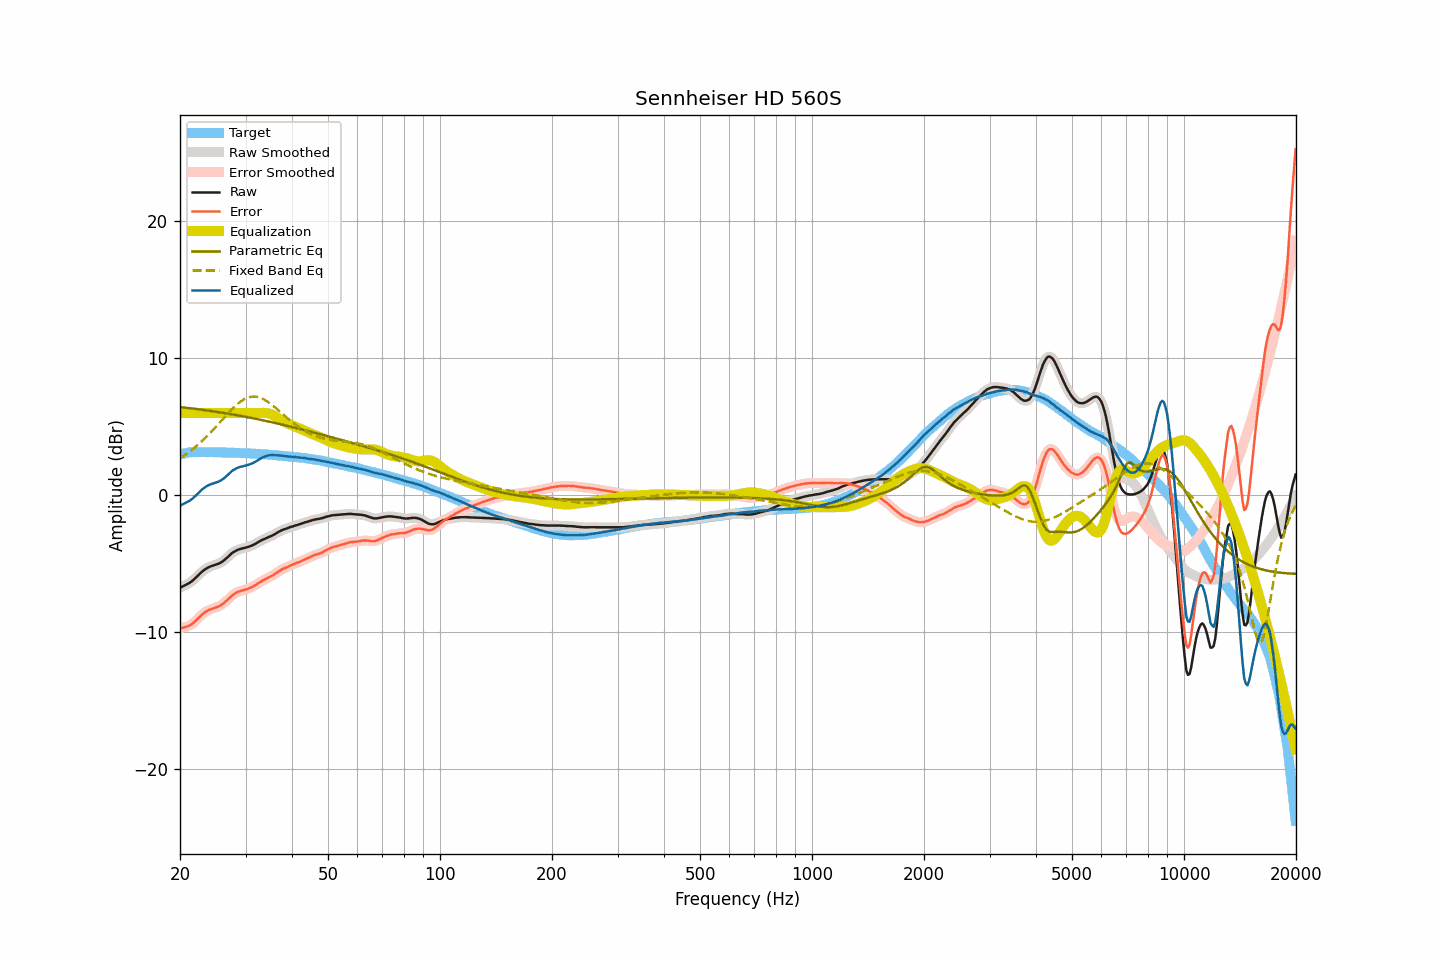

Source data for this figure (header and first rows):
frequency, raw, smoothed, error, error_smoothed, equalization, parametric_eq, fixed_band_eq, equalized_raw, equalized_smoothed, target
20.00, -6.77, -6.77, -9.75, -9.75, 6.00, 6.43, 2.69, -0.77, -0.77, 2.97
20.20, -6.71, -6.71, -9.72, -9.72, 6.00, 6.42, 2.76, -0.71, -0.71, 3.00
20.40, -6.65, -6.65, -9.69, -9.68, 6.00, 6.41, 2.84, -0.65, -0.65, 3.03
20.61, -6.59, -6.59, -9.65, -9.65, 6.00, 6.40, 2.92, -0.59, -0.59, 3.05
20.81, -6.53, -6.54, -9.61, -9.62, 6.00, 6.38, 3.01, -0.53, -0.54, 3.08
21.02, -6.47, -6.47, -9.58, -9.58, 6.00, 6.37, 3.09, -0.47, -0.47, 3.11
21.23, -6.41, -6.41, -9.53, -9.53, 6.00, 6.35, 3.18, -0.41, -0.41, 3.12
21.44, -6.32, -6.33, -9.45, -9.46, 6.00, 6.34, 3.27, -0.32, -0.33, 3.13
21.66, -6.23, -6.23, -9.37, -9.37, 6.00, 6.33, 3.37, -0.23, -0.23, 3.14
21.87, -6.12, -6.12, -9.26, -9.27, 6.00, 6.31, 3.46, -0.12, -0.12, 3.14
22.09, -6.01, -6.01, -9.16, -9.16, 6.00, 6.30, 3.56, -0.01, -0.01, 3.15
22.31, -5.89, -5.90, -9.04, -9.04, 6.00, 6.28, 3.67, 0.11, 0.10, 3.15
22.54, -5.78, -5.78, -8.93, -8.93, 6.00, 6.27, 3.77, 0.22, 0.22, 3.15
22.76, -5.67, -5.67, -8.82, -8.81, 6.00, 6.25, 3.88, 0.33, 0.33, 3.15
22.99, -5.56, -5.57, -8.70, -8.71, 6.00, 6.24, 3.99, 0.44, 0.43, 3.14
23.22, -5.47, -5.47, -8.61, -8.61, 6.00, 6.22, 4.10, 0.53, 0.53, 3.13
23.45, -5.39, -5.39, -8.53, -8.52, 6.00, 6.20, 4.21, 0.61, 0.61, 3.13
23.69, -5.32, -5.32, -8.46, -8.46, 6.00, 6.19, 4.33, 0.68, 0.68, 3.13
23.92, -5.26, -5.26, -8.40, -8.40, 6.00, 6.17, 4.45, 0.74, 0.74, 3.13
24.16, -5.21, -5.21, -8.35, -8.35, 6.00, 6.15, 4.57, 0.79, 0.79, 3.14
24.40, -5.17, -5.17, -8.31, -8.31, 6.00, 6.14, 4.70, 0.83, 0.83, 3.14
24.65, -5.13, -5.13, -8.26, -8.27, 6.00, 6.12, 4.82, 0.87, 0.87, 3.13
24.89, -5.09, -5.09, -8.22, -8.22, 6.00, 6.10, 4.95, 0.91, 0.91, 3.13
25.14, -5.05, -5.05, -8.18, -8.18, 6.00, 6.08, 5.08, 0.95, 0.95, 3.13
25.39, -5.01, -5.01, -8.14, -8.14, 6.00, 6.07, 5.21, 0.99, 0.99, 3.13
25.65, -4.95, -4.95, -8.08, -8.08, 6.00, 6.05, 5.34, 1.05, 1.05, 3.13
25.91, -4.88, -4.88, -8.00, -8.00, 6.00, 6.03, 5.47, 1.12, 1.12, 3.12
26.16, -4.80, -4.80, -7.92, -7.91, 6.00, 6.01, 5.60, 1.20, 1.20, 3.11
26.43, -4.70, -4.71, -7.82, -7.82, 6.00, 5.99, 5.73, 1.30, 1.29, 3.11
26.69, -4.60, -4.60, -7.71, -7.71, 6.00, 5.97, 5.86, 1.40, 1.40, 3.11
26.96, -4.49, -4.49, -7.60, -7.60, 6.00, 5.95, 5.99, 1.51, 1.51, 3.11
27.23, -4.38, -4.38, -7.49, -7.49, 6.00, 5.93, 6.11, 1.62, 1.62, 3.11
27.50, -4.27, -4.28, -7.38, -7.38, 6.00, 5.91, 6.24, 1.73, 1.72, 3.11
27.77, -4.18, -4.19, -7.28, -7.29, 6.00, 5.89, 6.35, 1.82, 1.81, 3.10
28.05, -4.11, -4.11, -7.21, -7.20, 6.00, 5.87, 6.47, 1.89, 1.89, 3.09
28.33, -4.05, -4.05, -7.14, -7.14, 6.00, 5.85, 6.57, 1.95, 1.95, 3.08
28.62, -3.99, -4.00, -7.08, -7.08, 6.00, 5.83, 6.68, 2.01, 2.00, 3.08
28.90, -3.95, -3.96, -7.03, -7.03, 6.00, 5.81, 6.77, 2.05, 2.04, 3.08
29.19, -3.92, -3.92, -6.99, -7.00, 6.00, 5.79, 6.86, 2.08, 2.08, 3.07
29.48, -3.89, -3.89, -6.97, -6.96, 6.00, 5.76, 6.94, 2.11, 2.11, 3.08
29.78, -3.86, -3.86, -6.93, -6.93, 6.00, 5.74, 7.01, 2.14, 2.14, 3.07
30.08, -3.83, -3.83, -6.90, -6.90, 6.00, 5.72, 7.07, 2.17, 2.17, 3.06
30.38, -3.80, -3.80, -6.85, -6.85, 6.00, 5.70, 7.12, 2.20, 2.20, 3.05
30.68, -3.76, -3.77, -6.81, -6.81, 6.00, 5.67, 7.15, 2.24, 2.23, 3.05
30.99, -3.72, -3.72, -6.76, -6.76, 6.00, 5.65, 7.18, 2.28, 2.28, 3.04
31.30, -3.67, -3.67, -6.71, -6.71, 6.00, 5.63, 7.20, 2.33, 2.33, 3.03
31.61, -3.61, -3.62, -6.65, -6.64, 6.00, 5.60, 7.20, 2.39, 2.38, 3.03
31.93, -3.55, -3.55, -6.57, -6.57, 6.00, 5.58, 7.19, 2.45, 2.45, 3.02
32.24, -3.48, -3.48, -6.49, -6.50, 6.00, 5.56, 7.18, 2.52, 2.52, 3.01
32.57, -3.41, -3.41, -6.42, -6.42, 6.00, 5.53, 7.15, 2.59, 2.59, 3.01
32.89, -3.34, -3.35, -6.35, -6.34, 6.01, 5.51, 7.11, 2.66, 2.66, 3.00
33.22, -3.28, -3.29, -6.27, -6.28, 6.01, 5.48, 7.06, 2.73, 2.72, 2.99
33.55, -3.23, -3.23, -6.22, -6.22, 6.01, 5.46, 7.01, 2.78, 2.78, 2.99
33.89, -3.18, -3.18, -6.16, -6.16, 6.01, 5.43, 6.94, 2.83, 2.83, 2.97
34.23, -3.12, -3.13, -6.09, -6.09, 6.00, 5.41, 6.87, 2.87, 2.87, 2.97
34.57, -3.07, -3.07, -6.03, -6.03, 5.97, 5.38, 6.79, 2.90, 2.90, 2.96
34.92, -3.02, -3.02, -5.97, -5.97, 5.94, 5.36, 6.70, 2.92, 2.92, 2.95
35.27, -2.97, -2.97, -5.92, -5.91, 5.89, 5.33, 6.61, 2.92, 2.92, 2.94
35.62, -2.91, -2.91, -5.84, -5.84, 5.84, 5.30, 6.52, 2.92, 2.92, 2.93
35.97, -2.85, -2.85, -5.77, -5.77, 5.77, 5.28, 6.42, 2.92, 2.92, 2.91
... 635 more rows
